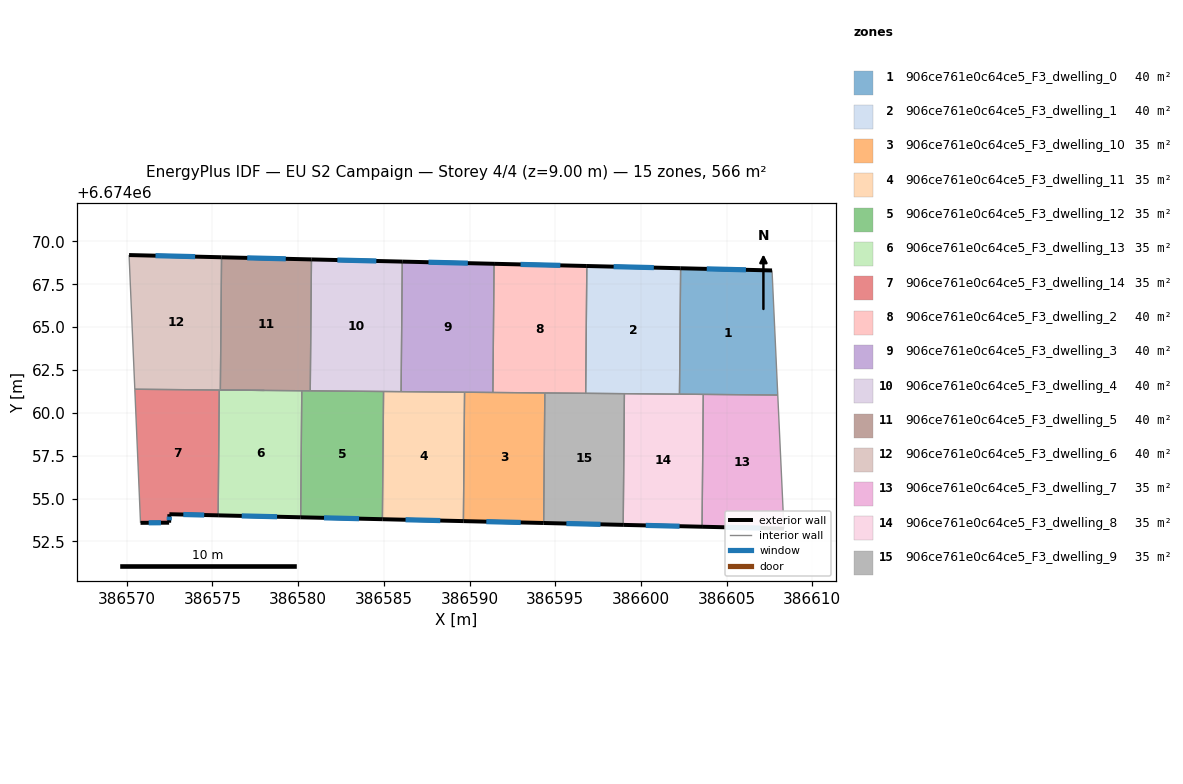
=== STOREY PLAN SPEC (per zone: floor XY polygon, exterior-wall plan segments, windows/doors) ===
zone 1: 906ce761e0c64ce5_F3_dwelling_0  (40.4 m²)
  floor: (386607.65, 6674068.31) (386607.98, 6674061.04) (386602.25, 6674061.09) (386602.32, 6674068.43)
  exterior wall: (386607.65, 6674068.31) – (386602.32, 6674068.43)  [5.3 m]
    window: (386606.13, 6674068.34) – (386603.84, 6674068.40)  [2.9 m²]
  interior walls: 4
zone 2: 906ce761e0c64ce5_F3_dwelling_1  (40.4 m²)
  floor: (386602.32, 6674068.43) (386602.25, 6674061.09) (386596.78, 6674061.14) (386596.84, 6674068.57)
  exterior wall: (386602.32, 6674068.43) – (386596.84, 6674068.57)  [5.5 m]
    window: (386600.75, 6674068.47) – (386598.41, 6674068.53)  [3.0 m²]
  interior walls: 4
zone 3: 906ce761e0c64ce5_F3_dwelling_10  (35.4 m²)
  floor: (386594.39, 6674061.16) (386594.32, 6674053.57) (386589.64, 6674053.68) (386589.71, 6674061.20)
  exterior wall: (386589.64, 6674053.68) – (386594.32, 6674053.57)  [4.7 m]
    window: (386590.98, 6674053.65) – (386592.99, 6674053.60)  [2.6 m²]
  interior walls: 4
zone 4: 906ce761e0c64ce5_F3_dwelling_11  (35.4 m²)
  floor: (386589.71, 6674061.20) (386589.64, 6674053.68) (386584.91, 6674053.79) (386584.98, 6674061.24)
  exterior wall: (386584.91, 6674053.79) – (386589.64, 6674053.68)  [4.7 m]
    window: (386586.27, 6674053.76) – (386588.29, 6674053.71)  [2.6 m²]
  interior walls: 4
zone 5: 906ce761e0c64ce5_F3_dwelling_12  (35.4 m²)
  floor: (386584.98, 6674061.24) (386584.91, 6674053.79) (386580.15, 6674053.90) (386580.21, 6674061.29)
  exterior wall: (386580.15, 6674053.90) – (386584.91, 6674053.79)  [4.8 m]
    window: (386581.51, 6674053.87) – (386583.55, 6674053.82)  [2.6 m²]
  interior walls: 4
zone 6: 906ce761e0c64ce5_F3_dwelling_13  (35.4 m²)
  floor: (386580.21, 6674061.29) (386580.15, 6674053.90) (386575.33, 6674054.02) (386575.40, 6674061.33)
  exterior wall: (386575.33, 6674054.02) – (386580.15, 6674053.90)  [4.8 m]
    window: (386576.71, 6674053.98) – (386578.77, 6674053.94)  [2.7 m²]
  interior walls: 4
zone 7: 906ce761e0c64ce5_F3_dwelling_14  (35.4 m²)
  floor: (386575.40, 6674061.33) (386575.33, 6674054.02) (386572.49, 6674054.08) (386572.47, 6674053.59) (386570.80, 6674053.58) (386570.47, 6674061.38)
  exterior wall: (386572.49, 6674054.08) – (386575.33, 6674054.02)  [2.8 m]
    window: (386573.30, 6674054.06) – (386574.52, 6674054.04)  [1.6 m²]
  exterior wall: (386572.47, 6674053.59) – (386572.49, 6674054.08)  [0.5 m]
    window: (386572.48, 6674053.73) – (386572.48, 6674053.94)  [0.3 m²]
  exterior wall: (386570.80, 6674053.58) – (386572.47, 6674053.59)  [1.7 m]
    window: (386571.28, 6674053.58) – (386571.99, 6674053.59)  [0.9 m²]
  interior walls: 3
zone 8: 906ce761e0c64ce5_F3_dwelling_2  (40.4 m²)
  floor: (386596.84, 6674068.57) (386596.78, 6674061.14) (386591.36, 6674061.19) (386591.43, 6674068.70)
  exterior wall: (386596.84, 6674068.57) – (386591.43, 6674068.70)  [5.4 m]
    window: (386595.30, 6674068.60) – (386592.98, 6674068.66)  [3.0 m²]
  interior walls: 4
zone 9: 906ce761e0c64ce5_F3_dwelling_3  (40.4 m²)
  floor: (386591.43, 6674068.70) (386591.36, 6674061.19) (386586.01, 6674061.24) (386586.08, 6674068.82)
  exterior wall: (386591.43, 6674068.70) – (386586.08, 6674068.82)  [5.4 m]
    window: (386589.90, 6674068.73) – (386587.60, 6674068.79)  [3.0 m²]
  interior walls: 4
zone 10: 906ce761e0c64ce5_F3_dwelling_4  (40.4 m²)
  floor: (386586.08, 6674068.82) (386586.01, 6674061.24) (386580.71, 6674061.28) (386580.78, 6674068.95)
  exterior wall: (386586.08, 6674068.82) – (386580.78, 6674068.95)  [5.3 m]
    window: (386584.56, 6674068.86) – (386582.29, 6674068.91)  [2.9 m²]
  interior walls: 4
zone 11: 906ce761e0c64ce5_F3_dwelling_5  (40.4 m²)
  floor: (386580.78, 6674068.95) (386580.71, 6674061.28) (386575.46, 6674061.33) (386575.53, 6674069.08)
  exterior wall: (386580.78, 6674068.95) – (386575.53, 6674069.08)  [5.2 m]
    window: (386579.28, 6674068.99) – (386577.03, 6674069.04)  [2.9 m²]
  interior walls: 4
zone 12: 906ce761e0c64ce5_F3_dwelling_6  (40.4 m²)
  floor: (386575.53, 6674069.08) (386575.46, 6674061.33) (386570.47, 6674061.38) (386570.13, 6674069.21)
  exterior wall: (386575.53, 6674069.08) – (386570.13, 6674069.21)  [5.4 m]
    window: (386573.99, 6674069.11) – (386571.68, 6674069.17)  [3.0 m²]
  interior walls: 6
zone 13: 906ce761e0c64ce5_F3_dwelling_7  (35.4 m²)
  floor: (386607.98, 6674061.04) (386608.34, 6674053.24) (386603.57, 6674053.35) (386603.64, 6674061.08)
  exterior wall: (386603.57, 6674053.35) – (386608.34, 6674053.24)  [4.8 m]
    window: (386604.93, 6674053.32) – (386606.98, 6674053.27)  [2.6 m²]
  interior walls: 3
zone 14: 906ce761e0c64ce5_F3_dwelling_8  (35.4 m²)
  floor: (386603.64, 6674061.08) (386603.57, 6674053.35) (386598.97, 6674053.46) (386599.03, 6674061.12)
  exterior wall: (386598.97, 6674053.46) – (386603.57, 6674053.35)  [4.6 m]
    window: (386600.28, 6674053.43) – (386602.25, 6674053.38)  [2.5 m²]
  interior walls: 4
zone 15: 906ce761e0c64ce5_F3_dwelling_9  (35.4 m²)
  floor: (386599.03, 6674061.12) (386598.97, 6674053.46) (386594.32, 6674053.57) (386594.39, 6674061.16)
  exterior wall: (386594.32, 6674053.57) – (386598.97, 6674053.46)  [4.6 m]
    window: (386595.65, 6674053.54) – (386597.64, 6674053.49)  [2.6 m²]
  interior walls: 4

=== DERIVED (storey summary) ===
Building: EU S2 Campaign
Storey: 4 of 4  (floor level z = 9.00 m)
Storey gross floor area: 566.1 m²
Zones on this storey: 15
  - 906ce761e0c64ce5_F3_dwelling_0: floor 40.4 m²; exterior wall 5.3 m (16.0 m²); 1 window(s) 2.9 m²; WWR 18.4%
  - 906ce761e0c64ce5_F3_dwelling_1: floor 40.4 m²; exterior wall 5.5 m (16.4 m²); 1 window(s) 3.0 m²; WWR 18.4%
  - 906ce761e0c64ce5_F3_dwelling_10: floor 35.4 m²; exterior wall 4.7 m (14.1 m²); 1 window(s) 2.6 m²; WWR 18.4%
  - 906ce761e0c64ce5_F3_dwelling_11: floor 35.4 m²; exterior wall 4.7 m (14.2 m²); 1 window(s) 2.6 m²; WWR 18.4%
  - 906ce761e0c64ce5_F3_dwelling_12: floor 35.4 m²; exterior wall 4.8 m (14.3 m²); 1 window(s) 2.6 m²; WWR 18.4%
  - 906ce761e0c64ce5_F3_dwelling_13: floor 35.4 m²; exterior wall 4.8 m (14.4 m²); 1 window(s) 2.7 m²; WWR 18.4%
  - 906ce761e0c64ce5_F3_dwelling_14: floor 35.4 m²; exterior wall 5.0 m (15.0 m²); 3 window(s) 2.8 m²; WWR 18.4%
  - 906ce761e0c64ce5_F3_dwelling_2: floor 40.4 m²; exterior wall 5.4 m (16.2 m²); 1 window(s) 3.0 m²; WWR 18.4%
  - 906ce761e0c64ce5_F3_dwelling_3: floor 40.4 m²; exterior wall 5.4 m (16.1 m²); 1 window(s) 3.0 m²; WWR 18.4%
  - 906ce761e0c64ce5_F3_dwelling_4: floor 40.4 m²; exterior wall 5.3 m (15.9 m²); 1 window(s) 2.9 m²; WWR 18.4%
  - 906ce761e0c64ce5_F3_dwelling_5: floor 40.4 m²; exterior wall 5.2 m (15.7 m²); 1 window(s) 2.9 m²; WWR 18.4%
  - 906ce761e0c64ce5_F3_dwelling_6: floor 40.4 m²; exterior wall 5.4 m (16.2 m²); 1 window(s) 3.0 m²; WWR 18.4%
  - 906ce761e0c64ce5_F3_dwelling_7: floor 35.4 m²; exterior wall 4.8 m (14.3 m²); 1 window(s) 2.6 m²; WWR 18.4%
  - 906ce761e0c64ce5_F3_dwelling_8: floor 35.4 m²; exterior wall 4.6 m (13.8 m²); 1 window(s) 2.5 m²; WWR 18.4%
  - 906ce761e0c64ce5_F3_dwelling_9: floor 35.4 m²; exterior wall 4.6 m (13.9 m²); 1 window(s) 2.6 m²; WWR 18.4%
Zone adjacency (shared interzone walls):
  - 906ce761e0c64ce5_F3_dwelling_0 ↔ 906ce761e0c64ce5_F3_dwelling_1
  - 906ce761e0c64ce5_F3_dwelling_0 ↔ 906ce761e0c64ce5_F3_dwelling_7
  - 906ce761e0c64ce5_F3_dwelling_0 ↔ 906ce761e0c64ce5_F3_dwelling_8
  - 906ce761e0c64ce5_F3_dwelling_1 ↔ 906ce761e0c64ce5_F3_dwelling_2
  - 906ce761e0c64ce5_F3_dwelling_1 ↔ 906ce761e0c64ce5_F3_dwelling_8
  - 906ce761e0c64ce5_F3_dwelling_1 ↔ 906ce761e0c64ce5_F3_dwelling_9
  - 906ce761e0c64ce5_F3_dwelling_10 ↔ 906ce761e0c64ce5_F3_dwelling_11
  - 906ce761e0c64ce5_F3_dwelling_10 ↔ 906ce761e0c64ce5_F3_dwelling_2
  - 906ce761e0c64ce5_F3_dwelling_10 ↔ 906ce761e0c64ce5_F3_dwelling_3
  - 906ce761e0c64ce5_F3_dwelling_10 ↔ 906ce761e0c64ce5_F3_dwelling_9
  - 906ce761e0c64ce5_F3_dwelling_11 ↔ 906ce761e0c64ce5_F3_dwelling_12
  - 906ce761e0c64ce5_F3_dwelling_11 ↔ 906ce761e0c64ce5_F3_dwelling_3
  - 906ce761e0c64ce5_F3_dwelling_11 ↔ 906ce761e0c64ce5_F3_dwelling_4
  - 906ce761e0c64ce5_F3_dwelling_12 ↔ 906ce761e0c64ce5_F3_dwelling_13
  - 906ce761e0c64ce5_F3_dwelling_12 ↔ 906ce761e0c64ce5_F3_dwelling_4
  - 906ce761e0c64ce5_F3_dwelling_12 ↔ 906ce761e0c64ce5_F3_dwelling_5
  - 906ce761e0c64ce5_F3_dwelling_13 ↔ 906ce761e0c64ce5_F3_dwelling_14
  - 906ce761e0c64ce5_F3_dwelling_13 ↔ 906ce761e0c64ce5_F3_dwelling_5
  - 906ce761e0c64ce5_F3_dwelling_13 ↔ 906ce761e0c64ce5_F3_dwelling_6
  - 906ce761e0c64ce5_F3_dwelling_14 ↔ 906ce761e0c64ce5_F3_dwelling_6
  - 906ce761e0c64ce5_F3_dwelling_2 ↔ 906ce761e0c64ce5_F3_dwelling_3
  - 906ce761e0c64ce5_F3_dwelling_2 ↔ 906ce761e0c64ce5_F3_dwelling_9
  - 906ce761e0c64ce5_F3_dwelling_3 ↔ 906ce761e0c64ce5_F3_dwelling_4
  - 906ce761e0c64ce5_F3_dwelling_4 ↔ 906ce761e0c64ce5_F3_dwelling_5
  - 906ce761e0c64ce5_F3_dwelling_5 ↔ 906ce761e0c64ce5_F3_dwelling_6
  - 906ce761e0c64ce5_F3_dwelling_7 ↔ 906ce761e0c64ce5_F3_dwelling_8
  - 906ce761e0c64ce5_F3_dwelling_8 ↔ 906ce761e0c64ce5_F3_dwelling_9